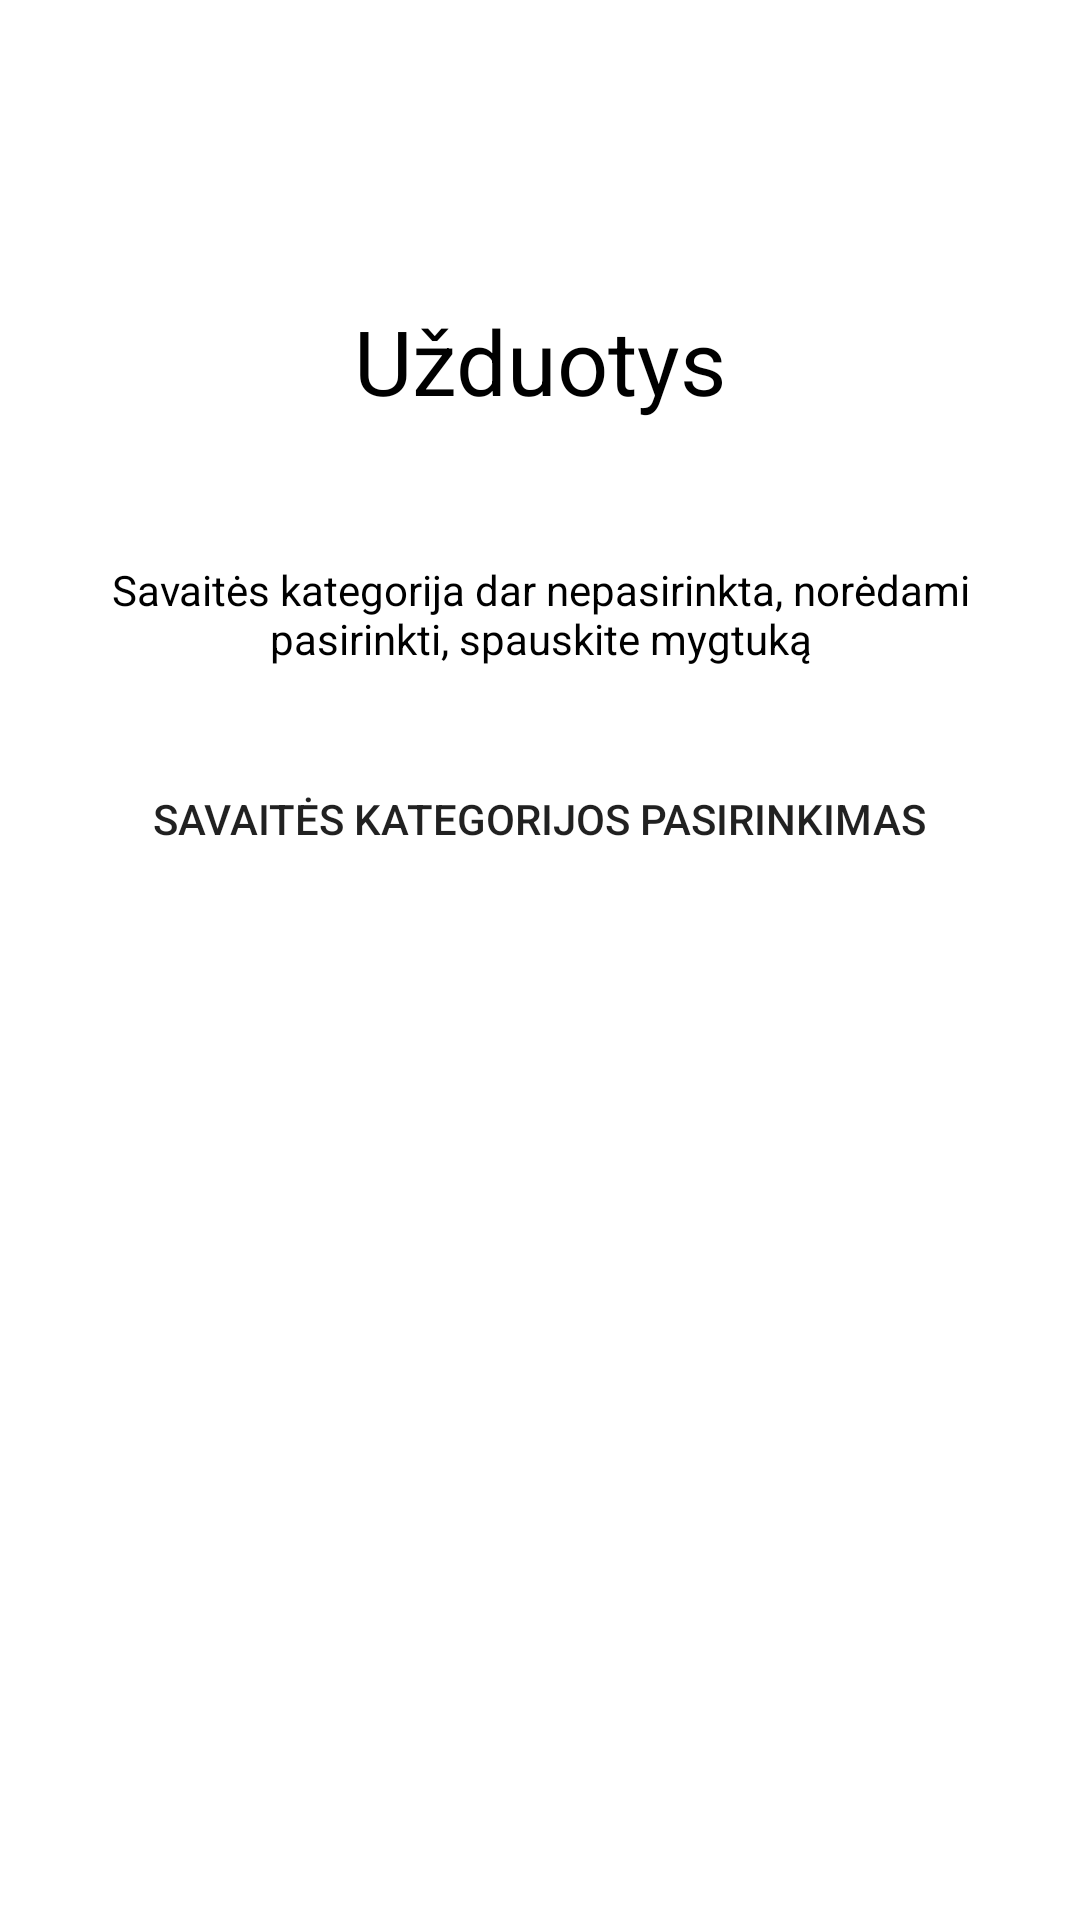

Here is an Android app screen rendered from its layout file. Give the layout XML and the strings, colors and styles it references.
<!-- AndroidManifest.xml: application theme Theme.SustainableApp -->
<!-- res/layout/fragment_tasks.xml -->
<?xml version="1.0" encoding="utf-8"?>
<FrameLayout xmlns:android="http://schemas.android.com/apk/res/android"
    xmlns:tools="http://schemas.android.com/tools"
    android:layout_width="match_parent"
    android:layout_height="match_parent"
    tools:context=".views.TasksFragment">

    <LinearLayout
        android:layout_width="match_parent"
        android:layout_height="match_parent"
        android:orientation="vertical"
        android:gravity="center_horizontal"
        android:layout_marginRight="30dp"
        android:layout_marginLeft="30dp"
        tools:ignore="UselessParent">

        <TextView
            android:id="@+id/textView"
            android:layout_width="wrap_content"
            android:layout_height="100dp" />

        <TextView
            android:id="@+id/title_tv"
            android:layout_width="match_parent"
            android:layout_height="87dp"
            android:text="@string/tasks"
            android:textAlignment="center"
            android:textColor="#000000"
            android:textSize="30sp" />

        <TextView
            android:id="@+id/text_tv"
            android:layout_width="match_parent"
            android:layout_height="62dp"
            android:text="@string/categoryNotChosen"
            android:textAlignment="center"
            android:textColor="@color/black" />

        <Button
            android:id="@+id/chooseCategory_b"
            android:layout_width="wrap_content"
            android:layout_height="wrap_content"
            android:background="@drawable/roundcorner"
            android:text="@string/chooseCategory" />
    </LinearLayout>

</FrameLayout>
<!-- resources referenced by this layout -->
<resources>
  <string name="categoryNotChosen">Savaitės kategorija dar nepasirinkta, norėdami pasirinkti, spauskite mygtuką</string>
  <string name="chooseCategory">Savaitės kategorijos pasirinkimas</string>
  <string name="tasks">Užduotys</string>
  <style name="Theme.SustainableApp" parent="Theme.MaterialComponents.DayNight.DarkActionBar">
          
          <item name="colorPrimary">@color/purple_500</item>
          <item name="colorPrimaryVariant">@color/purple_700</item>
          <item name="colorOnPrimary">@color/white</item>
          
          <item name="colorSecondary">@color/teal_200</item>
          <item name="colorSecondaryVariant">@color/teal_700</item>
          <item name="colorOnSecondary">@color/black</item>
          
          <item name="android:statusBarColor" tools:targetApi="l">?attr/colorPrimaryVariant</item>
          
      </style>
  <!-- not gathered from this repository: default colours our renderer supplied (Android Studio template values) -->
  <color name="purple_500">#FF6200EE</color>
  <color name="purple_700">#FF3700B3</color>
  <color name="teal_200">#FF03DAC5</color>
  <color name="teal_700">#FF018786</color>
  <color name="black">#FF000000</color>
  <color name="white">#FFFFFFFF</color>
</resources>
